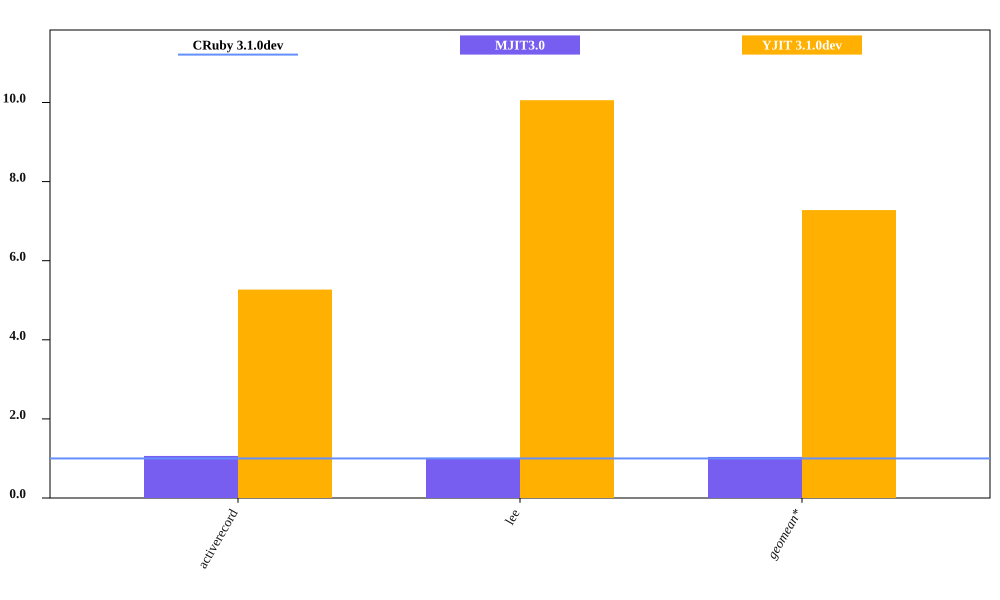

The table this chart was drawn from, first rows:
bench, CRuby 3.1.0dev mem (MiB), MJIT3.0 mem (MiB), YJIT 3.1.0dev mem (MiB), Inline Code, Outlined Code, YJIT Mem overhead
activerecord, 60.97, 64.84, 321.3, 1, 1
lee, 28.47, 28.87, 286.3, 1, 1
